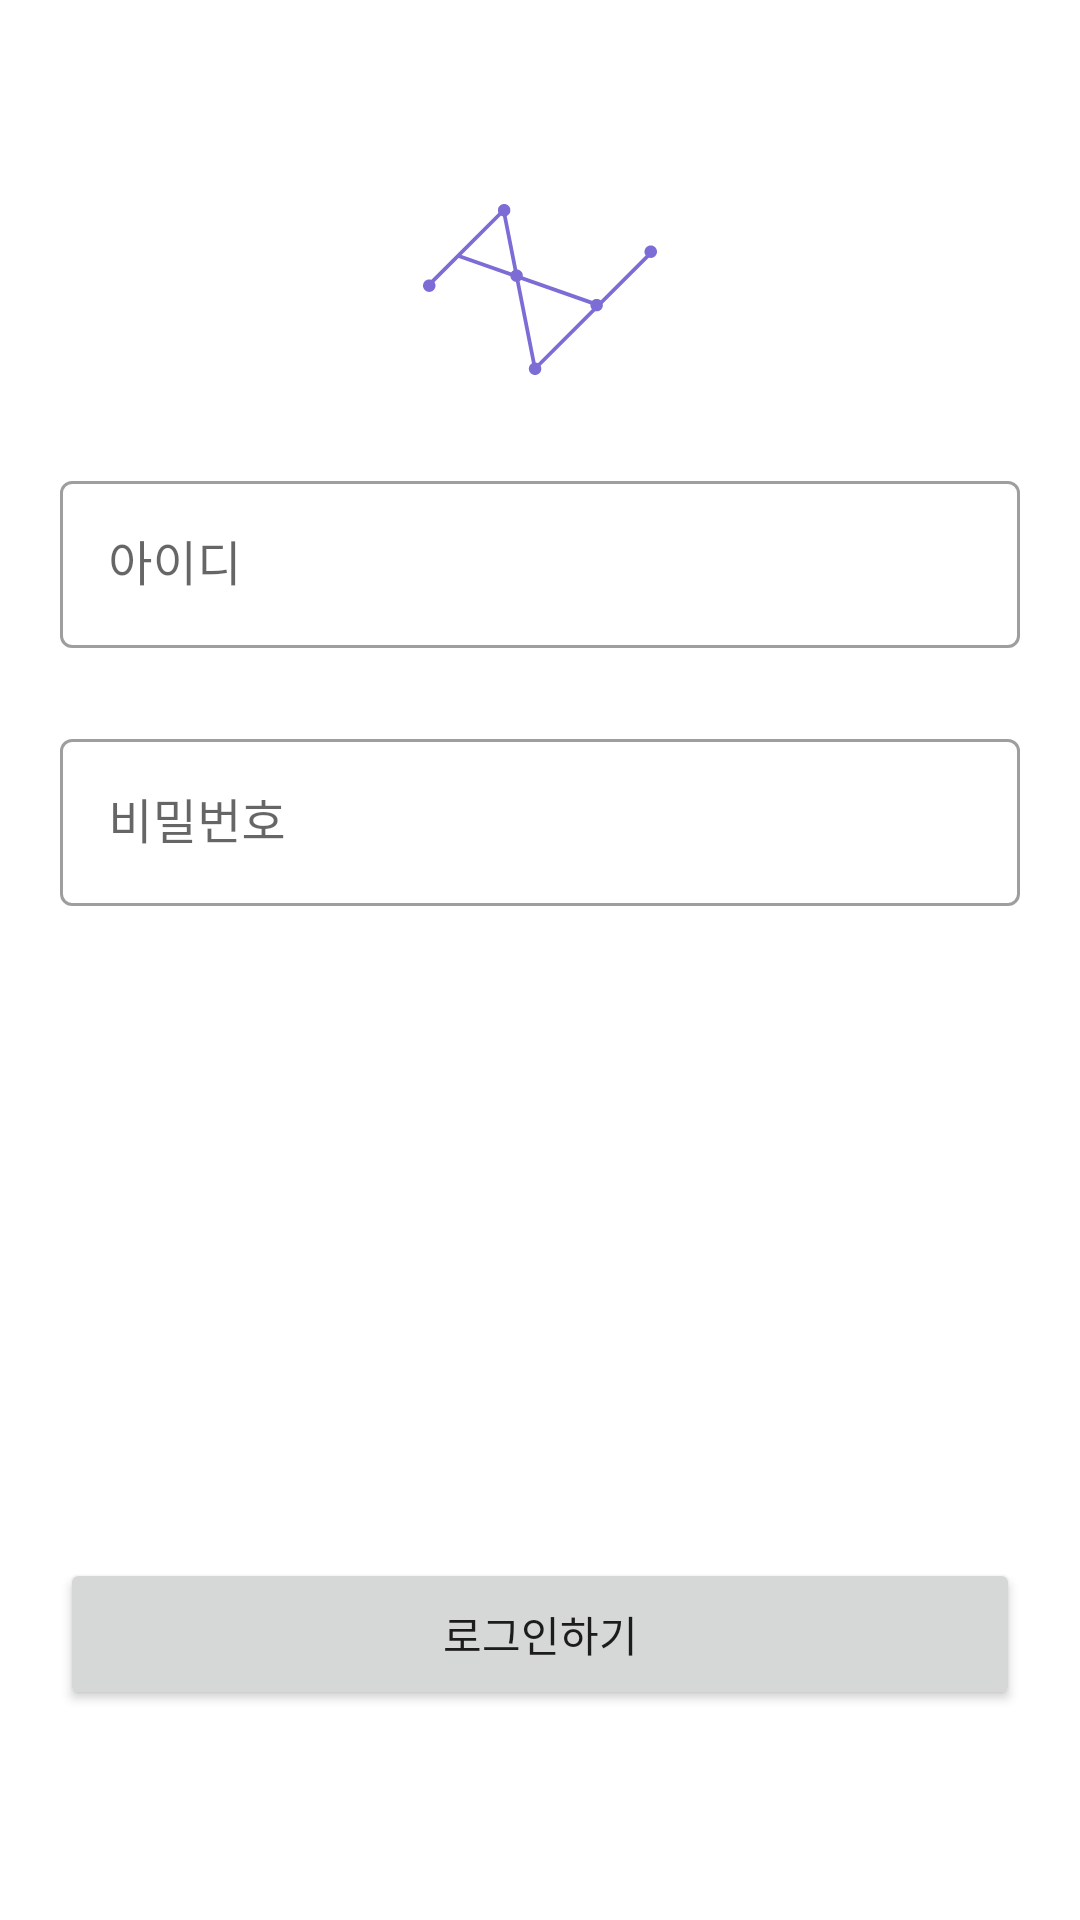

Produce the Android XML layout that renders to this screen, including the resource entries it uses.
<!-- AndroidManifest.xml: application theme Theme.EmotionLine -->
<!-- res/layout/activity_login.xml -->
<?xml version="1.0" encoding="utf-8"?>
<androidx.constraintlayout.widget.ConstraintLayout xmlns:android="http://schemas.android.com/apk/res/android"
    xmlns:app="http://schemas.android.com/apk/res-auto"
    android:layout_width="match_parent"
    android:layout_height="match_parent"
    >

    <ImageView
        android:id="@+id/img_logo"
        android:layout_width="wrap_content"
        android:layout_height="wrap_content"
        android:src="@drawable/ic_logo"
        android:layout_marginTop="68dp"
        app:layout_constraintEnd_toEndOf="parent"
        app:layout_constraintStart_toStartOf="parent"
        app:layout_constraintTop_toTopOf="parent"
        />

    <com.google.android.material.textfield.TextInputLayout
        android:id="@+id/box_id"
        style="@style/Widget.MaterialComponents.TextInputLayout.OutlinedBox"
        android:layout_width="match_parent"
        android:layout_height="wrap_content"
        android:layout_marginHorizontal="20dp"
        android:layout_marginTop="30dp"
        app:layout_constraintTop_toBottomOf="@id/img_logo"
        app:layout_constraintStart_toStartOf="parent"
        app:layout_constraintEnd_toEndOf="parent"
        >

        <com.google.android.material.textfield.TextInputEditText
            android:id="@+id/txt_id"
            android:inputType="text"
            android:hint="아이디"
            android:layout_width="match_parent"
            android:layout_height="match_parent"
            />
    </com.google.android.material.textfield.TextInputLayout>

    <com.google.android.material.textfield.TextInputLayout
        android:id="@+id/box_pw"
        style="@style/Widget.MaterialComponents.TextInputLayout.OutlinedBox"
        android:layout_width="match_parent"
        android:layout_height="wrap_content"
        android:layout_marginHorizontal="20dp"
        android:layout_marginTop="25dp"
        app:layout_constraintTop_toBottomOf="@id/box_id"
        app:layout_constraintStart_toStartOf="parent"
        app:layout_constraintEnd_toEndOf="parent"
        >

        <com.google.android.material.textfield.TextInputEditText
            android:id="@+id/txt_pw"
            android:inputType="textPassword"
            android:hint="비밀번호"
            android:layout_width="match_parent"
            android:layout_height="match_parent"
            />
    </com.google.android.material.textfield.TextInputLayout>

    <Button
        android:id="@+id/btn_login"
        android:layout_width="match_parent"
        android:layout_height="wrap_content"
        android:padding="15dp"
        android:layout_marginHorizontal="20dp"
        android:text="로그인하기"
        android:layout_marginBottom="70dp"
        app:layout_constraintBottom_toBottomOf="parent"
        app:layout_constraintEnd_toEndOf="parent"
        app:layout_constraintStart_toStartOf="parent"
        />

</androidx.constraintlayout.widget.ConstraintLayout>
<!-- resources referenced by this layout -->
<resources>
  <!-- drawable ic_logo: vector/xml drawable (drawable, 2285 chars, omitted) -->
  <style name="Theme.EmotionLine" parent="Theme.MaterialComponents.DayNight.NoActionBar">
          
          <item name="colorPrimary">@color/primary</item>
          <item name="colorPrimaryVariant">@color/primary</item>
          <item name="colorOnPrimary">@color/white</item>
          
          <item name="colorSecondary">@color/primary</item>
          <item name="colorSecondaryVariant">@color/primary</item>
          <item name="colorOnSecondary">@color/black</item>
          
          <item name="android:statusBarColor" tools:targetApi="l">?attr/colorPrimaryVariant</item>
          
      </style>
  <color name="primary">#7C6DD6</color>
  <color name="white">#FFFFFFFF</color>
  <color name="black">#FF000000</color>
</resources>
